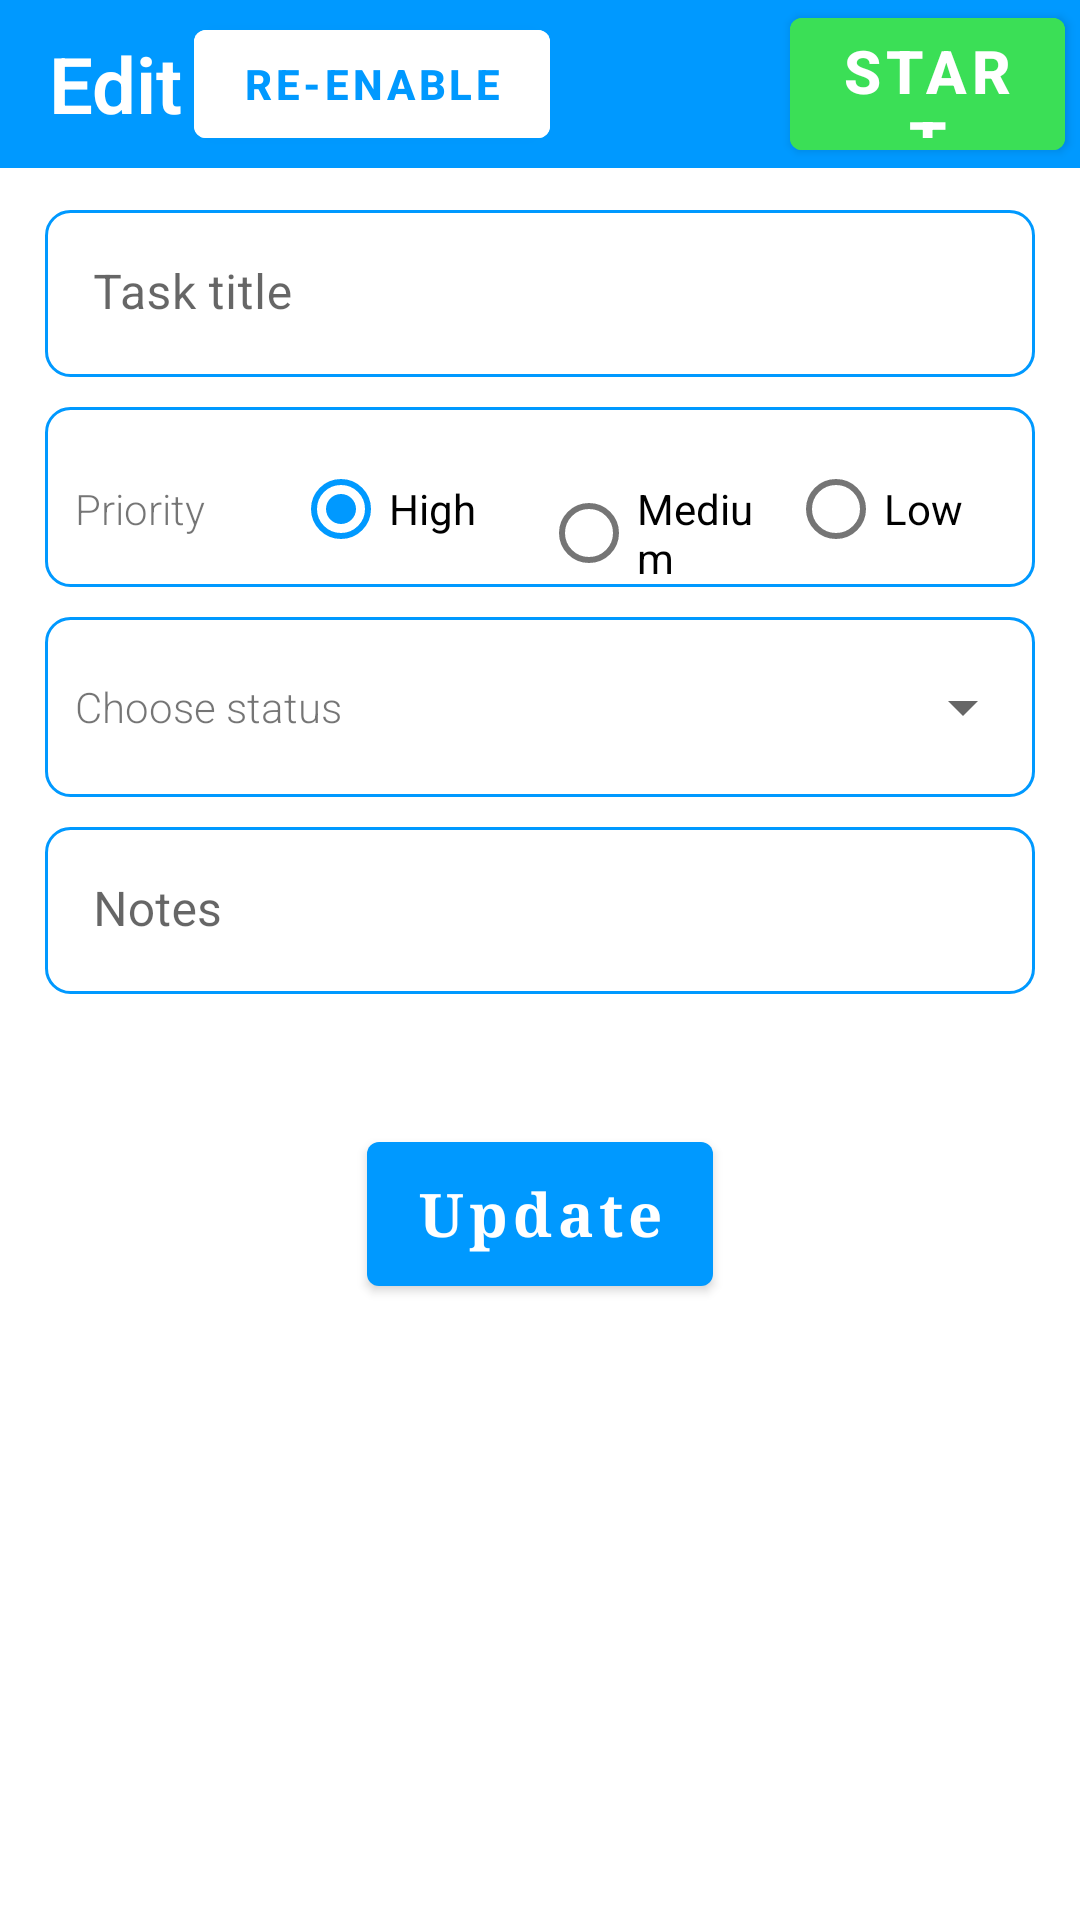

This screen was rendered from an Android layout file. Write that file and the resources it references.
<!-- AndroidManifest.xml: activity theme activity_custom -->
<!-- res/layout/activity_edit_sub_tasks.xml -->
<?xml version="1.0" encoding="utf-8"?>
<androidx.constraintlayout.widget.ConstraintLayout xmlns:android="http://schemas.android.com/apk/res/android"
    xmlns:app="http://schemas.android.com/apk/res-auto"
    xmlns:tools="http://schemas.android.com/tools"
    android:layout_width="match_parent"
    android:layout_height="match_parent"
    tools:context=".admin.fragments.subTasks.EditSubTasksActivity">
    <com.google.android.material.appbar.AppBarLayout
        android:id="@+id/toolbar1"
        android:layout_width="match_parent"
        android:layout_height="wrap_content"
        android:theme="@style/AppTheme.AppBarOverlay"
        app:layout_constraintEnd_toEndOf="parent"
        app:layout_constraintStart_toStartOf="parent"
        app:layout_constraintTop_toTopOf="parent">

        <androidx.appcompat.widget.Toolbar
            android:id="@+id/toolbar"
            android:layout_width="match_parent"
            android:layout_height="?attr/actionBarSize"
            android:background="?attr/colorPrimary"
            android:theme="@style/ToolbarColoredIcon"
            app:popupTheme="@style/AppTheme.PopupOverlay" >
            <TextView
                android:layout_width="wrap_content"
                android:layout_height="match_parent"
                android:text="@string/edit"
                android:textSize="26sp"
                android:textColor="@color/white"
                android:textStyle="bold"
                android:gravity="center">
            </TextView>
            <Button
                android:layout_width="wrap_content"
                android:layout_height="wrap_content"
                android:id="@+id/reEnable"
                android:layout_marginStart="20dp"
                android:text="Re-enable"
                android:textSize="14sp"
                android:textStyle="bold"
                android:textColor="@color/purple_200"
                android:backgroundTint="@color/white">
            </Button>
            <Button
                android:layout_width="wrap_content"
                android:layout_height="wrap_content"
                android:id="@+id/start"
                android:layout_marginEnd="5dp"
                android:layout_marginStart="80dp"
                android:text="Start"
                android:textSize="20sp"
                android:textStyle="bold"
                android:backgroundTint="#3BDF56">
            </Button>
            <Button
                android:layout_width="wrap_content"
                android:layout_height="wrap_content"
                android:id="@+id/stop"
                android:layout_marginEnd="5dp"
                android:layout_marginStart="80dp"
                android:text="Stop"
                android:textSize="20sp"
                android:textStyle="bold"
                android:backgroundTint="@color/red">
            </Button>
            <Button
                android:layout_width="wrap_content"
                android:layout_height="wrap_content"
                android:id="@+id/completed"
                android:layout_marginEnd="5dp"
                android:layout_marginStart="30dp"
                android:text="Completed"
                android:textSize="14sp"
                android:textStyle="bold"
                android:textColor="@color/purple_200"
                android:backgroundTint="@color/white">
            </Button>
            <ImageView
                android:layout_width="40dp"
                android:layout_height="40dp"
                android:src="@drawable/delete"
                android:layout_gravity="end"
                app:tint="#ED1515"
                android:id="@+id/delete">
            </ImageView>
        </androidx.appcompat.widget.Toolbar>

    </com.google.android.material.appbar.AppBarLayout>
    <ScrollView
        android:layout_width="match_parent"
        android:layout_height="match_parent"
        app:layout_constraintStart_toStartOf="parent"
        app:layout_constraintTop_toTopOf="parent"
        android:fillViewport="true"
        android:layout_marginTop="55dp"
        android:padding="10dp">
        <LinearLayout
            android:layout_width="match_parent"
            android:layout_height="match_parent"
            android:orientation="vertical">














            <com.google.android.material.textfield.TextInputLayout
                android:layout_width="match_parent"
                android:layout_height="wrap_content"
                android:layout_margin="5dp"
                app:boxStrokeWidth="0dp"
                app:boxStrokeWidthFocused="0dp">
                <EditText
                    android:layout_width="match_parent"
                    android:layout_height="wrap_content"
                    android:id="@+id/title"
                    android:hint="@string/task_title"
                    android:imeOptions="actionNext"
                    android:inputType="textCapSentences"
                    android:singleLine="true"
                    android:background="@drawable/rounded_edittext">
                </EditText>
            </com.google.android.material.textfield.TextInputLayout>
            <com.google.android.material.textfield.TextInputLayout
                android:layout_width="match_parent"
                android:layout_height="60dp"
                android:layout_margin="5dp"
                app:boxStrokeWidth="0dp"
                app:boxStrokeWidthFocused="0dp"
                android:background="@drawable/rounded_edittext">
                <LinearLayout
                    android:layout_width="match_parent"
                    android:layout_height="wrap_content"
                    android:orientation="horizontal">
                    <RadioGroup
                        android:layout_width="match_parent"
                        android:layout_height="wrap_content"
                        android:layout_marginTop="10dp"
                        android:orientation="horizontal"
                        android:weightSum="4"
                        android:id="@+id/rg">
                        <TextView
                            android:layout_width="match_parent"
                            android:layout_height="wrap_content"
                            android:text="@string/priority"
                            android:id="@+id/priority"
                            android:layout_marginStart="10dp"
                            android:layout_weight="1"/>
                        <RadioButton
                            android:layout_width="match_parent"
                            android:layout_height="wrap_content"
                            android:text="@string/high"
                            android:id="@+id/high"
                            android:layout_weight="1"
                            android:checked="true"/>
                        <RadioButton
                            android:layout_width="match_parent"
                            android:layout_height="wrap_content"
                            android:text="@string/medium"
                            android:id="@+id/medium"
                            android:layout_weight="1" />
                        <RadioButton
                            android:layout_width="match_parent"
                            android:layout_height="wrap_content"
                            android:text="@string/low"
                            android:id="@+id/low"
                            android:layout_weight="1" />
                    </RadioGroup>
                </LinearLayout>
            </com.google.android.material.textfield.TextInputLayout>
            <com.google.android.material.textfield.TextInputLayout
                android:layout_width="match_parent"
                android:layout_height="60dp"
                android:layout_margin="5dp"
                android:background="@drawable/rounded_edittext">
                <LinearLayout
                    android:layout_width="match_parent"
                    android:layout_height="match_parent"
                    android:weightSum="3"
                    android:orientation="horizontal">
                    <TextView
                        android:layout_width="150dp"
                        android:layout_height="match_parent"
                        android:text="@string/choose_status"
                        android:gravity="fill"
                        android:layout_marginStart="10dp"
                        android:layout_weight="1"/>
                    <Spinner
                        android:layout_width="match_parent"
                        android:layout_height="match_parent"
                        android:id="@+id/status"
                        android:layout_weight="2">
                    </Spinner>
                </LinearLayout>
            </com.google.android.material.textfield.TextInputLayout>

            <com.google.android.material.textfield.TextInputLayout
                android:layout_width="match_parent"
                android:layout_height="60dp"
                android:layout_margin="5dp"
                app:boxStrokeWidth="0dp"
                app:boxStrokeWidthFocused="0dp">
                <EditText
                    android:layout_width="match_parent"
                    android:layout_height="wrap_content"
                    android:id="@+id/notes"
                    android:hint="@string/notes"
                    android:background="@drawable/rounded_edittext"/>
            </com.google.android.material.textfield.TextInputLayout>

            <Button
                android:layout_gravity="center_horizontal"
                android:id="@+id/button_register"
                android:layout_width="wrap_content"
                android:layout_height="wrap_content"
                android:layout_marginTop="40dp"
                android:layout_marginBottom="40dp"
                android:fontFamily="serif"
                android:textSize="20sp"
                android:textStyle="bold"
                android:textColor="@color/white"
                android:background="@drawable/buttonshape"
                android:text="@string/update"
                android:textAllCaps="false" />
            <ProgressBar
                android:id="@+id/progressBar"
                style="?android:attr/progressBarStyle"
                android:layout_gravity="center"
                android:layout_width="57dp"
                android:layout_height="63dp"
                android:visibility="invisible"
                app:layout_constraintBottom_toBottomOf="parent"
                app:layout_constraintEnd_toEndOf="parent"
                app:layout_constraintStart_toStartOf="parent" />
        </LinearLayout>
    </ScrollView>
</androidx.constraintlayout.widget.ConstraintLayout>
<!-- resources referenced by this layout -->
<resources>
  <color name="purple_200">#0099ff</color>
  <color name="red">#FF2010</color>
  <color name="white">#FFFFFFFF</color>
  <!-- drawable buttonshape (drawable-v24) -->
  <?xml version="1.0" encoding="utf-8"?>
  <selector xmlns:android="http://schemas.android.com/apk/res/android">
      <item>
          <shape android:shape="rectangle">
              <solid android:color="@color/white" />
              <corners android:radius="4dp"/>
          </shape>
      </item>
  </selector>
  <!-- drawable rounded_edittext (drawable-v24) -->
  <?xml version="1.0" encoding="utf-8"?>
  <shape xmlns:android="http://schemas.android.com/apk/res/android"
      android:shape="rectangle"
      android:padding="10dp">
      <stroke android:color="@color/purple_200"
          android:width="1dp" />
  
      <solid android:color="@color/white" />
      <corners
          android:bottomRightRadius="8dp"
          android:bottomLeftRadius="8dp"
          android:topLeftRadius="8dp"
          android:topRightRadius="8dp"/>
  </shape>
  <string name="choose_status">Choose status</string>
  <string name="edit">Edit</string>
  <string name="high">High</string>
  <string name="low">Low</string>
  <string name="medium">Medium</string>
  <string name="notes">Notes</string>
  <string name="priority">Priority</string>
  <string name="task">Task ID</string>
  <string name="task_title">Task title</string>
  <string name="update">Update</string>
  <style name="AppTheme.AppBarOverlay" parent="ThemeOverlay.AppCompat.Dark.ActionBar" />
  <style name="AppTheme.PopupOverlay" parent="ThemeOverlay.AppCompat.Light" />
  <style name="ToolbarColoredIcon" parent="Theme.Team">
          <item name="android:textColorSecondary">@color/dark_gray</item>
          <item name="android:tint">@color/dark_gray</item>
          <item name="android:textColorPrimary">@color/dark_gray</item>
          <item name="android:textColorHighlight">@color/dark_gray</item>
          <item name="colorControlNormal">@color/dark_gray</item>
      </style>
  <style name="activity_custom" parent="Theme.Team">
          <item name="colorPrimaryDark">@color/colorPrimaryDark</item>
          <item name="windowActionBar">false</item>
          <item name="windowNoTitle">true</item>
      </style>
  <style name="Theme.Team" parent="Theme.MaterialComponents.Light.DarkActionBar">
          
          <item name="colorPrimary">@color/purple_500</item>
          <item name="colorPrimaryVariant">@color/purple_700</item>
          <item name="colorOnPrimary">@color/white</item>
          
          <item name="colorSecondary">@color/teal_200</item>
          <item name="colorSecondaryVariant">@color/teal_700</item>
          <item name="colorOnSecondary">@color/black</item>
          
          <item name="android:statusBarColor" tools:targetApi="l">?attr/colorPrimaryVariant</item>
          
          <item name="android:textViewStyle">@style/RobotoTextViewStyle</item>
          <item name="android:buttonStyle">@style/RobotoButtonStyle</item>
      </style>
  <color name="dark_gray">#393e46</color>
  <color name="colorPrimaryDark">#393e46</color>
  <color name="purple_500">#0099ff</color>
  <color name="purple_700">#0099ff</color>
  <color name="teal_200">#FF03DAC5</color>
  <color name="teal_700">#FF018786</color>
  <color name="black">#FF000000</color>
  <style name="RobotoTextViewStyle" parent="android:Widget.TextView">
          <item name="android:fontFamily">sans-serif-light</item>
      </style>
  <style name="RobotoButtonStyle" parent="android:Widget.Holo.Button">
          <item name="android:fontFamily">sans-serif-light</item>
      </style>
</resources>
